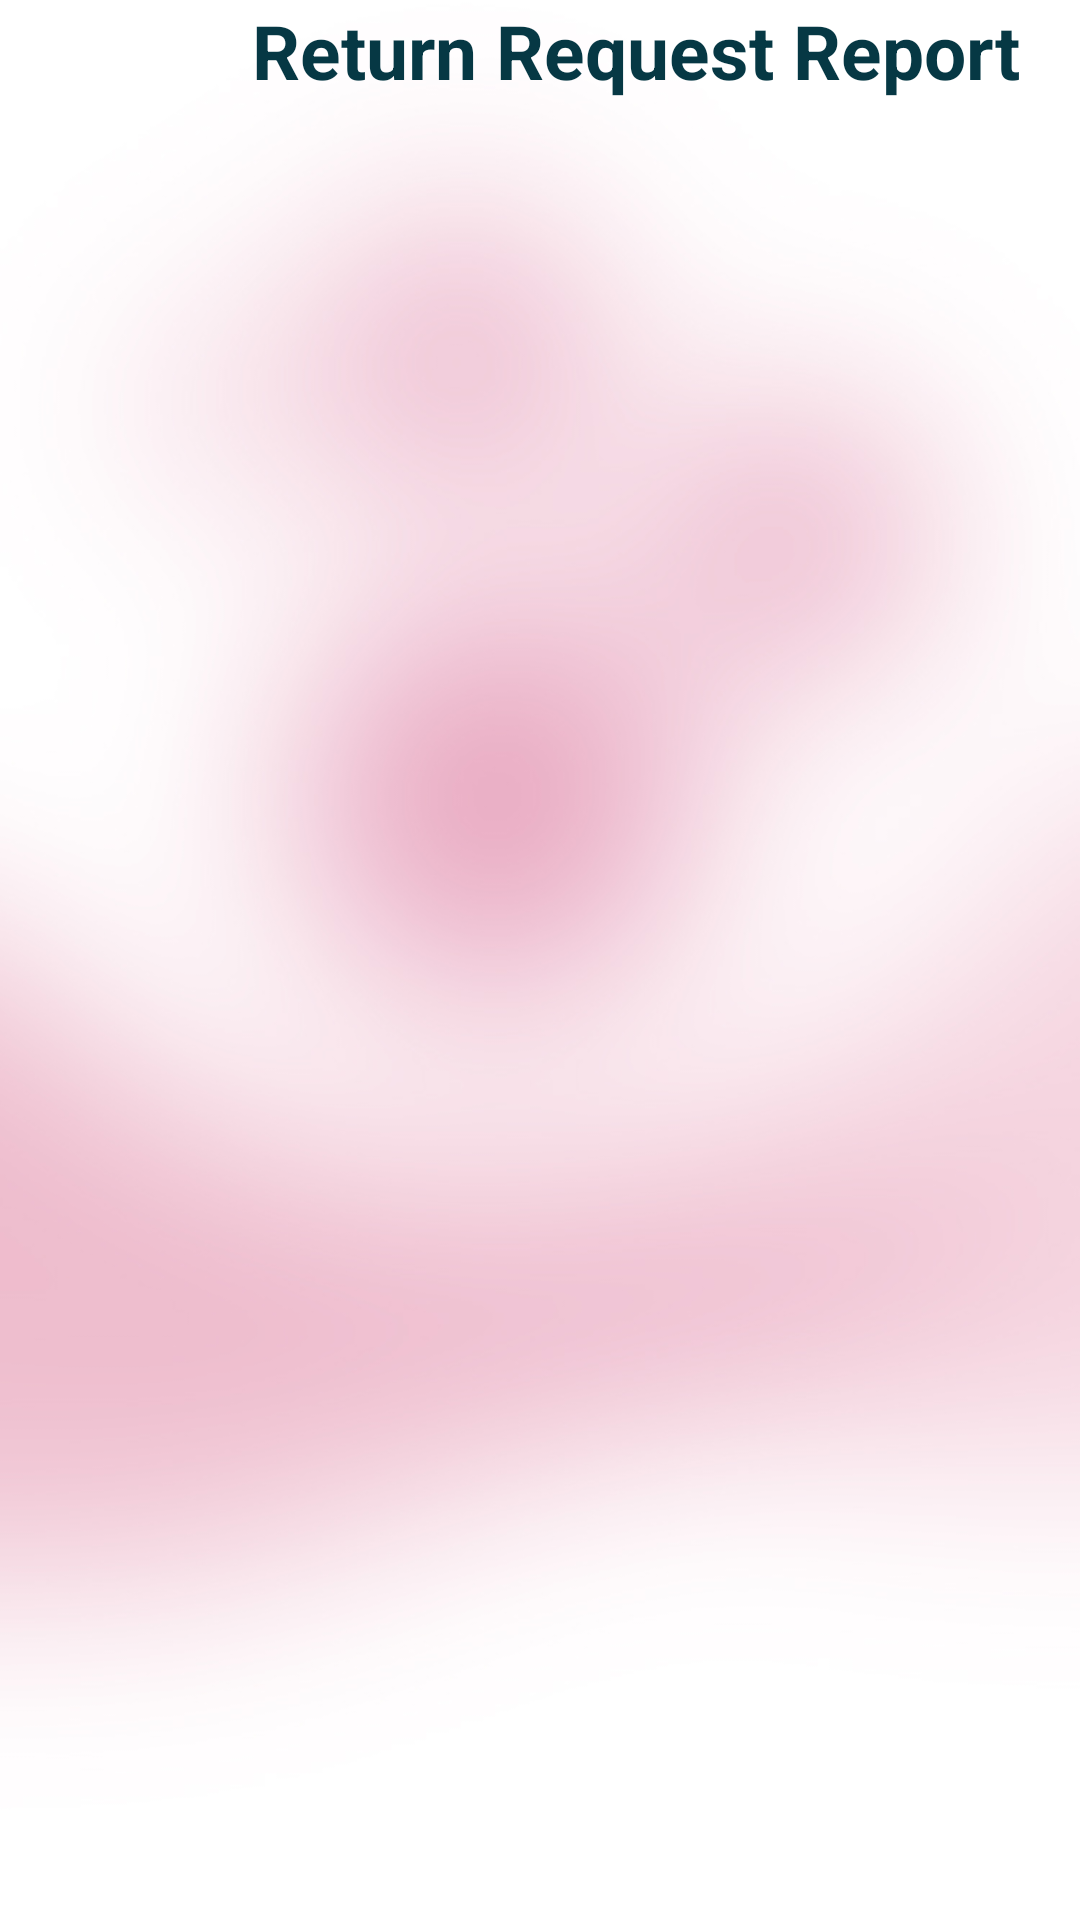

Reconstruct the res/layout file that produces this screen, plus the resources it refers to.
<!-- AndroidManifest.xml: application theme AppTheme -->
<!-- res/layout/activity_ret_req_report.xml -->
<?xml version="1.0" encoding="utf-8"?>
<android.support.constraint.ConstraintLayout xmlns:android="http://schemas.android.com/apk/res/android"
    xmlns:app="http://schemas.android.com/apk/res-auto"
    xmlns:tools="http://schemas.android.com/tools"
    android:layout_width="match_parent"
    android:background="@drawable/form_background"
    android:layout_height="match_parent"
    tools:context=".RetReqReport">
        <LinearLayout
            android:layout_width="match_parent"
            android:layout_height="match_parent"
            android:orientation="vertical">

            <LinearLayout
                android:layout_width="fill_parent"
                android:layout_height="wrap_content"
                android:orientation="horizontal">

                <View
                    android:layout_width="0dp"
                    android:layout_height="0dp"
                    android:layout_weight="1" />

                <TextView
                    android:layout_width="wrap_content"
                    android:layout_height="wrap_content"
                    android:layout_gravity="center_vertical"
                    android:layout_marginRight="20dp"
                    android:text="Return Request Report"
                    android:textColor="#063844"
                    android:textSize="25sp"
                    android:textStyle="bold" />
            </LinearLayout>
            <LinearLayout
                android:layout_width="fill_parent"
                android:layout_height="wrap_content"
                android:layout_weight="20"
                android:orientation="horizontal">

                <LinearLayout
                    android:layout_width="match_parent"
                    android:layout_height="match_parent"
                    android:orientation="vertical">
                    <ProgressBar
                        android:id="@+id/progressBar"
                        style="?android:attr/progressBarStyle"
                        android:layout_width="wrap_content"
                        android:visibility="invisible"
                        android:layout_gravity="center"
                        android:layout_height="wrap_content"
                        android:layout_marginTop="16dp"
                        app:layout_constraintEnd_toEndOf="parent"
                        app:layout_constraintStart_toStartOf="parent"
                        app:layout_constraintTop_toBottomOf="@+id/button" />
                    <ScrollView xmlns:android="http://schemas.android.com/apk/res/android"
                        android:layout_width="fill_parent" android:layout_height="fill_parent"
                        android:layout_marginTop="10dp"
                        android:scrollbars="vertical">
                        <HorizontalScrollView
                            android:layout_width="wrap_content" android:layout_height="fill_parent">
                            <TableLayout
                                android:id="@+id/tab"
                                android:layout_width="wrap_content"
                                android:layout_height="wrap_content">

                                <TableRow
                                    android:layout_width="match_parent"
                                    android:layout_height="match_parent" />

                                <TableRow
                                    android:layout_width="match_parent"
                                    android:layout_height="match_parent" />

                                <TableRow
                                    android:layout_width="match_parent"
                                    android:layout_height="match_parent" />

                                <TableRow
                                    android:layout_width="match_parent"
                                    android:layout_height="match_parent" />
                            </TableLayout>
                        </HorizontalScrollView>
                    </ScrollView>
                </LinearLayout>
            </LinearLayout>

        </LinearLayout>
</android.support.constraint.ConstraintLayout>
<!-- resources referenced by this layout -->
<resources>
  <!-- drawable form_background: jpg bitmap (drawable, 85527 bytes) -->
  <style name="AppTheme" parent="Theme.AppCompat.Light.NoActionBar">
          
          <item name="colorPrimary">@color/colorPrimary</item>
          <item name="colorPrimaryDark">@color/colorPrimaryDark</item>
          <item name="colorAccent">@color/colorAccent</item>
          <item name="android:windowFullscreen">true</item>
      </style>
  <color name="colorPrimary">#063844</color>
  <color name="colorPrimaryDark">#000000</color>
  <color name="colorAccent">#ED194A</color>
</resources>
